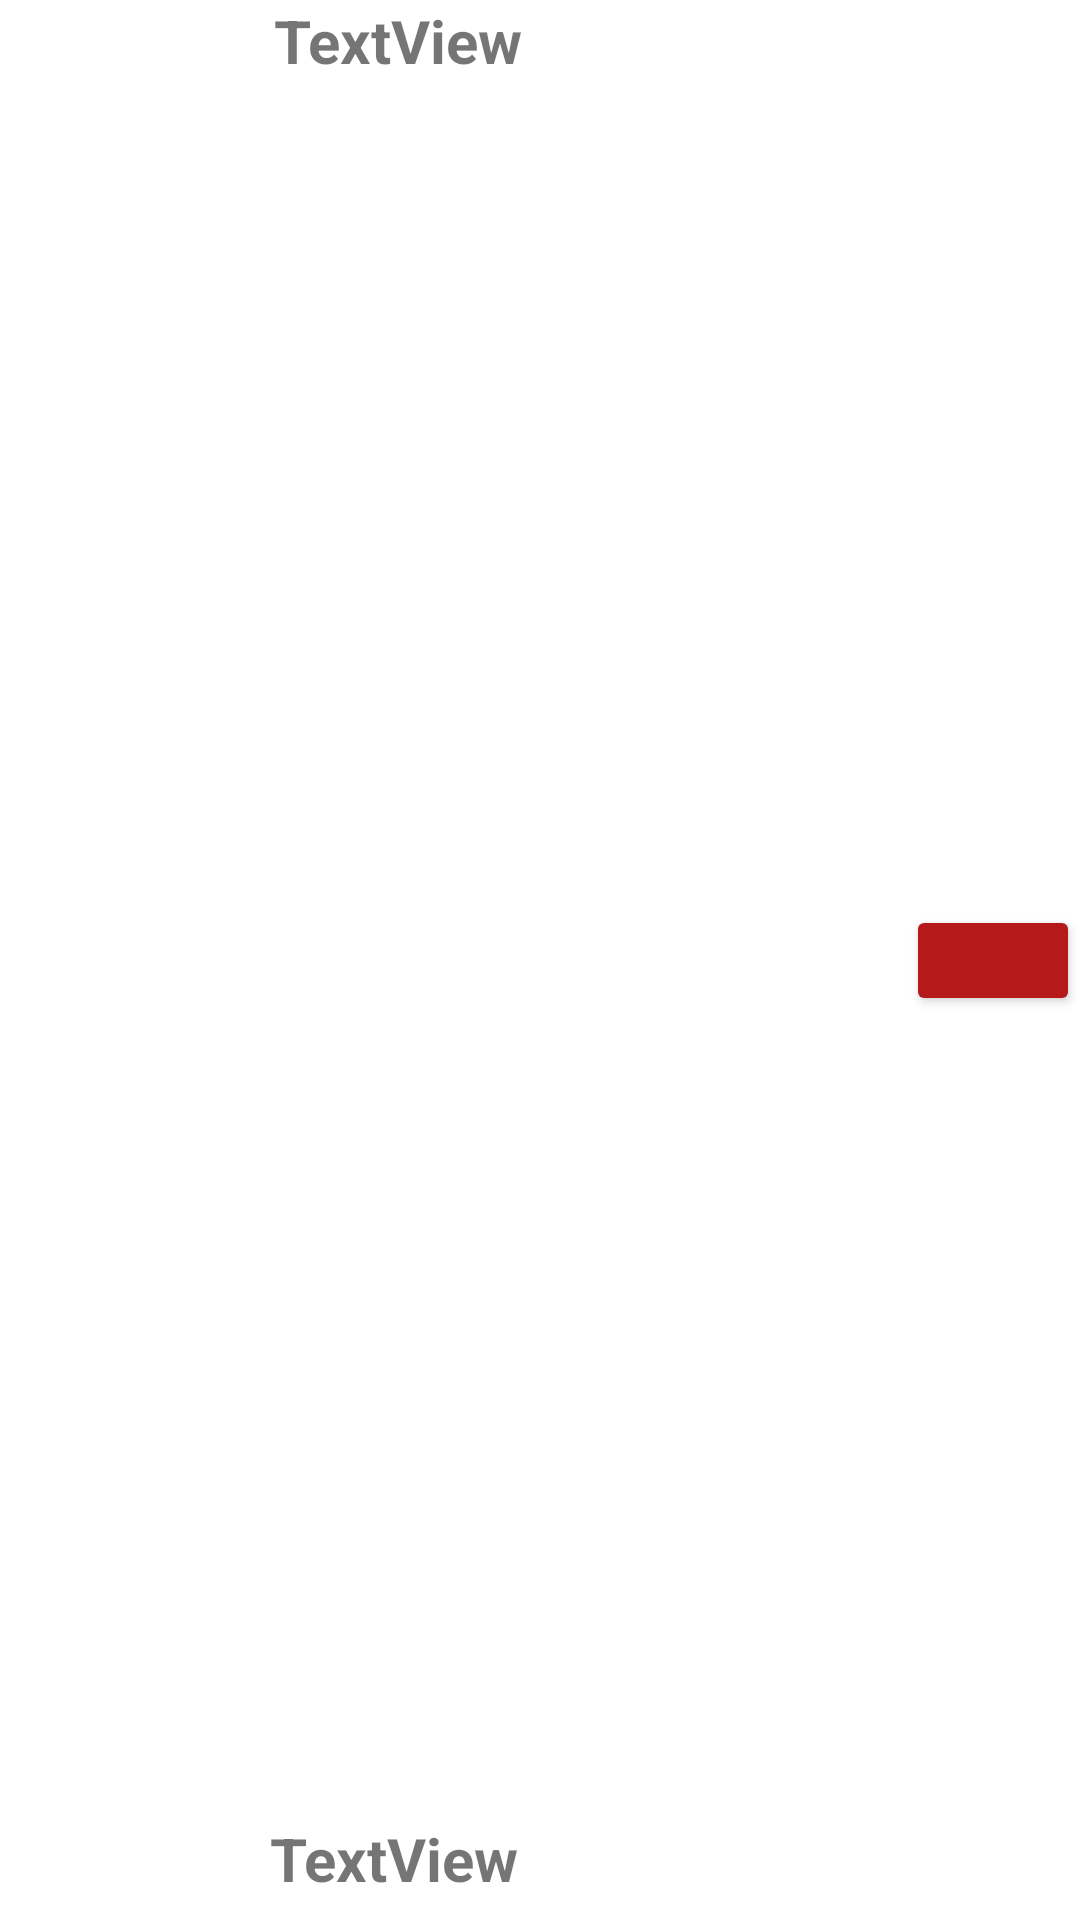

Write the Android layout XML for this screen, with the resource values it uses.
<!-- AndroidManifest.xml: application theme Theme.ZeynepIremTermPrj -->
<!-- res/layout/recycleractivity_item.xml -->
<?xml version="1.0" encoding="utf-8"?>

<androidx.constraintlayout.widget.ConstraintLayout xmlns:android="http://schemas.android.com/apk/res/android"
    xmlns:app="http://schemas.android.com/apk/res-auto"
    xmlns:tools="http://schemas.android.com/tools"
    android:id="@+id/itemConstraintLayout"
    android:layout_width="match_parent"
    android:layout_height="wrap_content"
    android:layout_margin="10dp"
    android:orientation="vertical">

    <TextView
        android:id="@+id/tvField"
        android:layout_width="129dp"
        android:layout_height="25dp"
        android:text="TextView"
        android:textSize="20sp"
        android:textStyle="bold"
        app:layout_constraintBottom_toTopOf="@+id/dueDateEt"
        app:layout_constraintEnd_toStartOf="@+id/btnDel"
        app:layout_constraintHorizontal_bias="0.527"
        app:layout_constraintStart_toStartOf="parent"
        app:layout_constraintTop_toTopOf="parent"
        app:layout_constraintVertical_bias="0.0" />

    <TextView
        android:id="@+id/dueDateEt"
        android:layout_width="133dp"
        android:layout_height="34dp"
        android:text="TextView"
        android:textSize="20sp"
        android:textStyle="bold"
        app:layout_constraintBottom_toBottomOf="parent"
        app:layout_constraintEnd_toStartOf="@+id/btnDel"
        app:layout_constraintHorizontal_bias="0.532"
        app:layout_constraintStart_toStartOf="parent" />

    <Button
        android:id="@+id/btnDel"
        android:layout_width="58dp"
        android:layout_height="37dp"
        android:backgroundTint="#B51919"
        android:onClick="onClick"
        app:icon="@drawable/delete"
        app:layout_constraintBottom_toBottomOf="parent"
        app:layout_constraintEnd_toEndOf="parent"
        app:layout_constraintTop_toTopOf="parent" />

</androidx.constraintlayout.widget.ConstraintLayout>
<!-- resources referenced by this layout -->
<resources>
  <style name="Theme.ZeynepIremTermPrj" parent="Theme.MaterialComponents.DayNight.DarkActionBar">
          
          <item name="colorPrimary">@color/purple_500</item>
          <item name="colorPrimaryVariant">@color/purple_700</item>
          <item name="colorOnPrimary">@color/white</item>
          
          <item name="colorSecondary">@color/teal_200</item>
          <item name="colorSecondaryVariant">@color/teal_700</item>
          <item name="colorOnSecondary">@color/black</item>
          
          <item name="android:statusBarColor" tools:targetApi="l">?attr/colorPrimaryVariant</item>
          
      </style>
  <!-- not gathered from this repository: default colours our renderer supplied (Android Studio template values) -->
  <color name="purple_500">#FF6200EE</color>
  <color name="purple_700">#FF3700B3</color>
  <color name="teal_200">#FF03DAC5</color>
  <color name="teal_700">#FF018786</color>
  <color name="black">#FF000000</color>
  <color name="white">#FFFFFFFF</color>
</resources>
